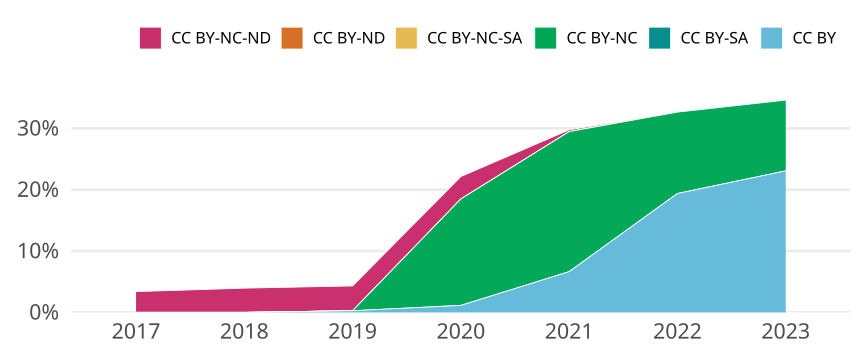

Data behind this chart, as committed beside it:
cr_year, jn_all, cc, cc_total, prop
2017, 413, CC BY, 0, 0
2017, 413, CC BY-SA, 0, 0
2017, 413, CC BY-NC, 0, 0
2017, 413, CC BY-NC-SA, 0, 0
2017, 413, CC BY-ND, 0, 0
2017, 413, CC BY-NC-ND, 14, 0.0339
2018, 329, CC BY, 0, 0
2018, 329, CC BY-SA, 0, 0
2018, 329, CC BY-NC, 0, 0
2018, 329, CC BY-NC-SA, 0, 0
2018, 329, CC BY-ND, 0, 0
2018, 329, CC BY-NC-ND, 13, 0.03951
2019, 371, CC BY, 1, 0.002695
2019, 371, CC BY-SA, 0, 0
2019, 371, CC BY-NC, 0, 0
2019, 371, CC BY-NC-SA, 0, 0
2019, 371, CC BY-ND, 0, 0
2019, 371, CC BY-NC-ND, 15, 0.04043
2020, 438, CC BY, 5, 0.01142
2020, 438, CC BY-SA, 0, 0
2020, 438, CC BY-NC, 76, 0.1735
2020, 438, CC BY-NC-SA, 0, 0
2020, 438, CC BY-ND, 0, 0
2020, 438, CC BY-NC-ND, 16, 0.03653
2021, 346, CC BY, 23, 0.06647
2021, 346, CC BY-SA, 0, 0
2021, 346, CC BY-NC, 79, 0.2283
2021, 346, CC BY-NC-SA, 0, 0
2021, 346, CC BY-ND, 0, 0
2021, 346, CC BY-NC-ND, 1, 0.00289
2022, 98, CC BY, 19, 0.1939
2022, 98, CC BY-SA, 0, 0
2022, 98, CC BY-NC, 13, 0.1327
2022, 98, CC BY-NC-SA, 0, 0
2022, 98, CC BY-ND, 0, 0
2022, 98, CC BY-NC-ND, 0, 0
2023, 26, CC BY, 6, 0.2308
2023, 26, CC BY-SA, 0, 0
2023, 26, CC BY-NC, 3, 0.1154
2023, 26, CC BY-NC-SA, 0, 0
2023, 26, CC BY-ND, 0, 0
2023, 26, CC BY-NC-ND, 0, 0
